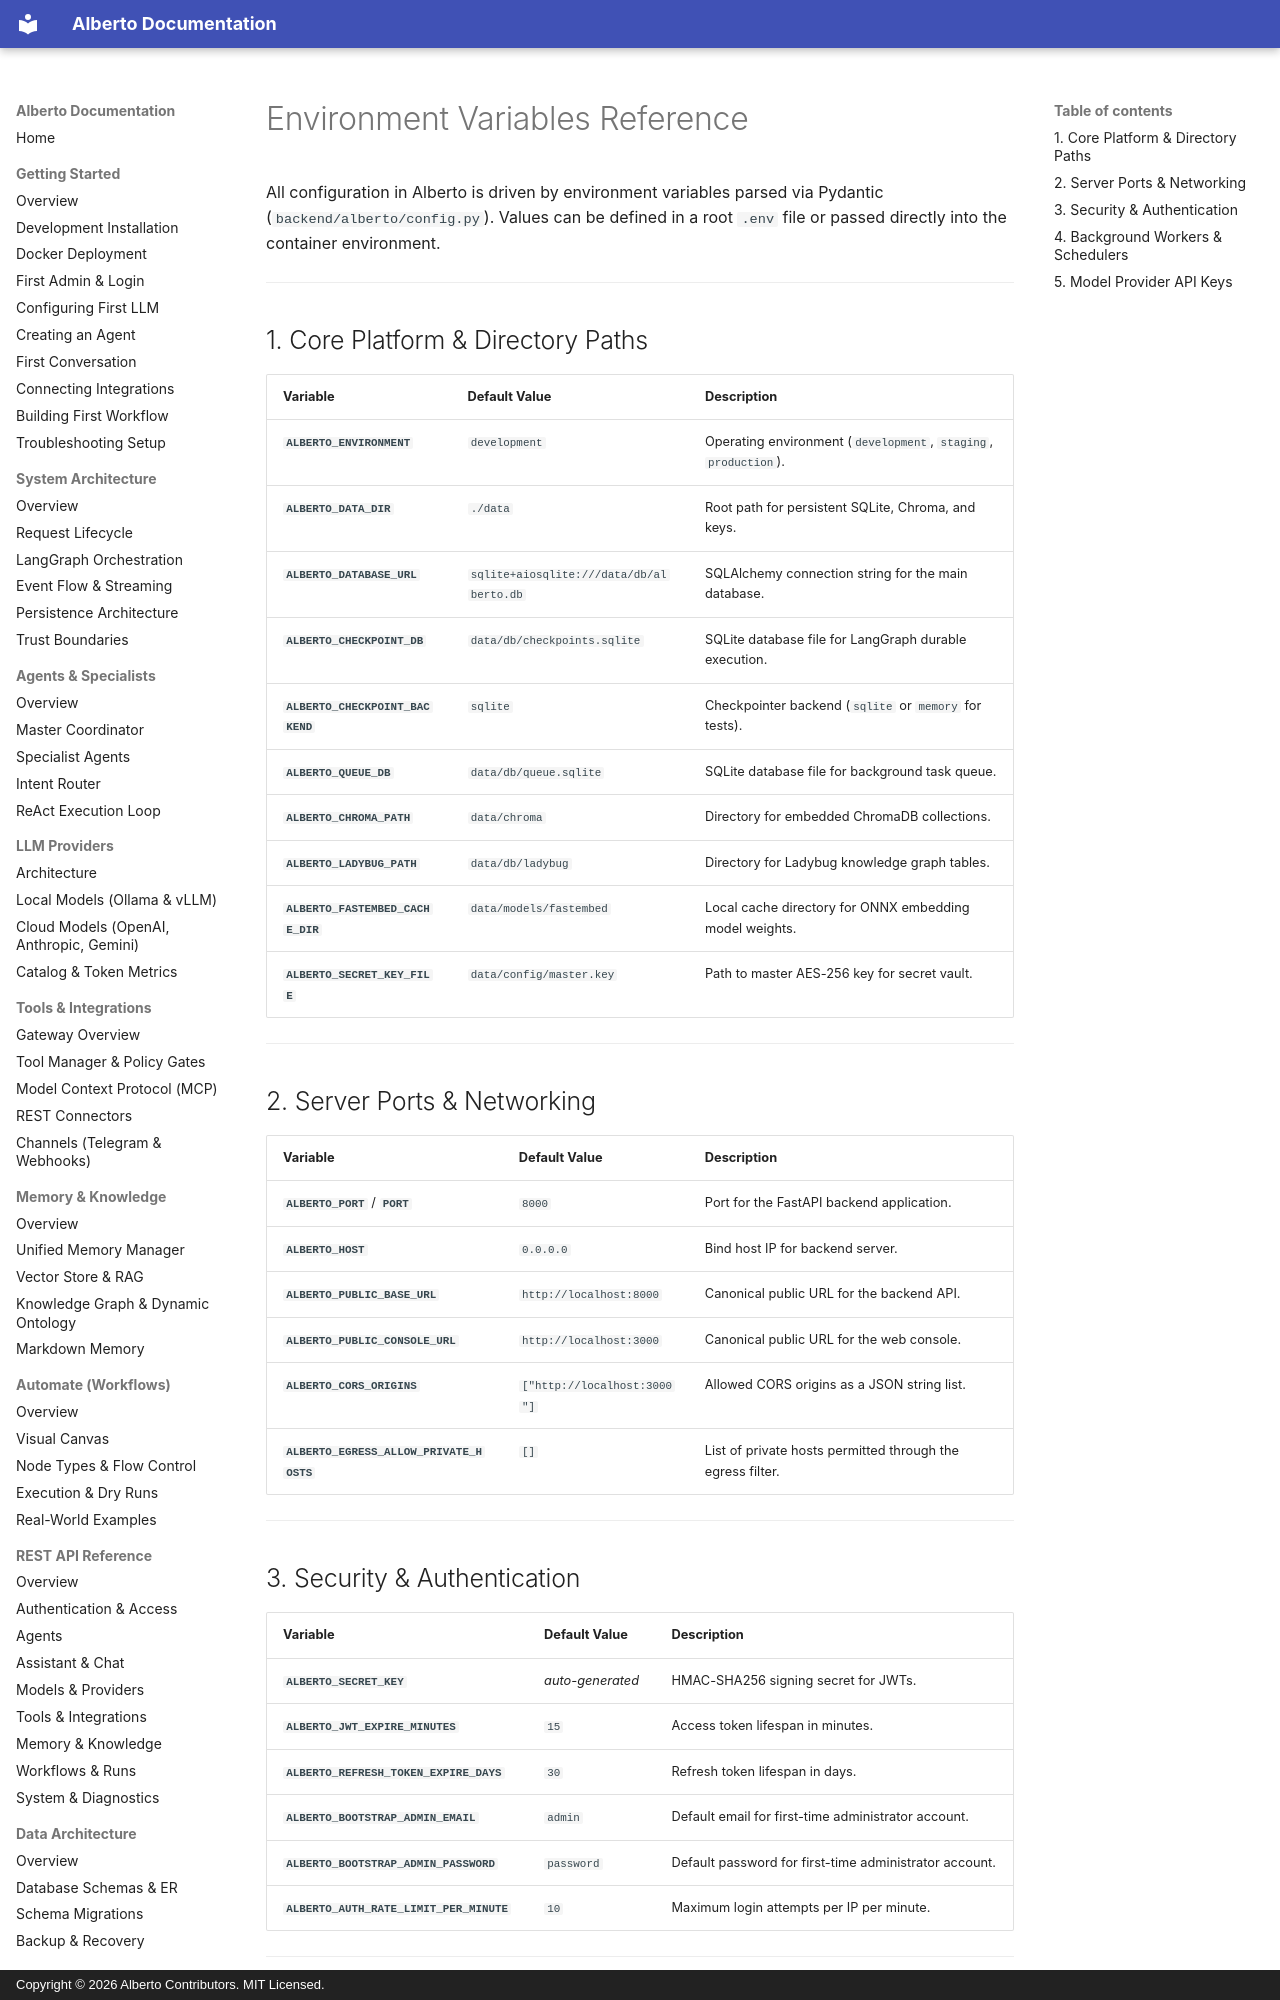

repository: oksbwn/ALBERTO-The-AI-Butler · page: deployment/environment-variables/index.html · generator: mkdocs · copyright: Copyright © 2026 Alberto Contributors. MIT Licensed.

# Environment Variables Reference

All configuration in Alberto is driven by environment variables parsed via Pydantic (`backend/alberto/config.py`). Values can be defined in a root `.env` file or passed directly into the container environment.

---

## 1. Core Platform & Directory Paths

| Variable | Default Value | Description |
| :--- | :--- | :--- |
| **`ALBERTO_ENVIRONMENT`** | `development` | Operating environment (`development`, `staging`, `production`). |
| **`ALBERTO_DATA_DIR`** | `./data` | Root path for persistent SQLite, Chroma, and keys. |
| **`ALBERTO_DATABASE_URL`** | `sqlite+aiosqlite:///data/db/alberto.db` | SQLAlchemy connection string for the main database. |
| **`ALBERTO_CHECKPOINT_DB`** | `data/db/checkpoints.sqlite` | SQLite database file for LangGraph durable execution. |
| **`ALBERTO_CHECKPOINT_BACKEND`**| `sqlite` | Checkpointer backend (`sqlite` or `memory` for tests). |
| **`ALBERTO_QUEUE_DB`** | `data/db/queue.sqlite` | SQLite database file for background task queue. |
| **`ALBERTO_CHROMA_PATH`** | `data/chroma` | Directory for embedded ChromaDB collections. |
| **`ALBERTO_LADYBUG_PATH`** | `data/db/ladybug` | Directory for Ladybug knowledge graph tables. |
| **`ALBERTO_FASTEMBED_CACHE_DIR`**| `data/models/fastembed` | Local cache directory for ONNX embedding model weights. |
| **`ALBERTO_SECRET_KEY_FILE`** | `data/config/master.key` | Path to master AES-256 key for secret vault. |

---

## 2. Server Ports & Networking

| Variable | Default Value | Description |
| :--- | :--- | :--- |
| **`ALBERTO_PORT`** / **`PORT`** | `8000` | Port for the FastAPI backend application. |
| **`ALBERTO_HOST`** | `0.0.0.0` | Bind host IP for backend server. |
| **`ALBERTO_PUBLIC_BASE_URL`** | `http://localhost:8000` | Canonical public URL for the backend API. |
| **`ALBERTO_PUBLIC_CONSOLE_URL`**| `http://localhost:3000` | Canonical public URL for the web console. |
| **`ALBERTO_CORS_ORIGINS`** | `["http://localhost:3000"]` | Allowed CORS origins as a JSON string list. |
| **`ALBERTO_EGRESS_ALLOW_PRIVATE_HOSTS`** | `[]` | List of private hosts permitted through the egress filter. |

---
